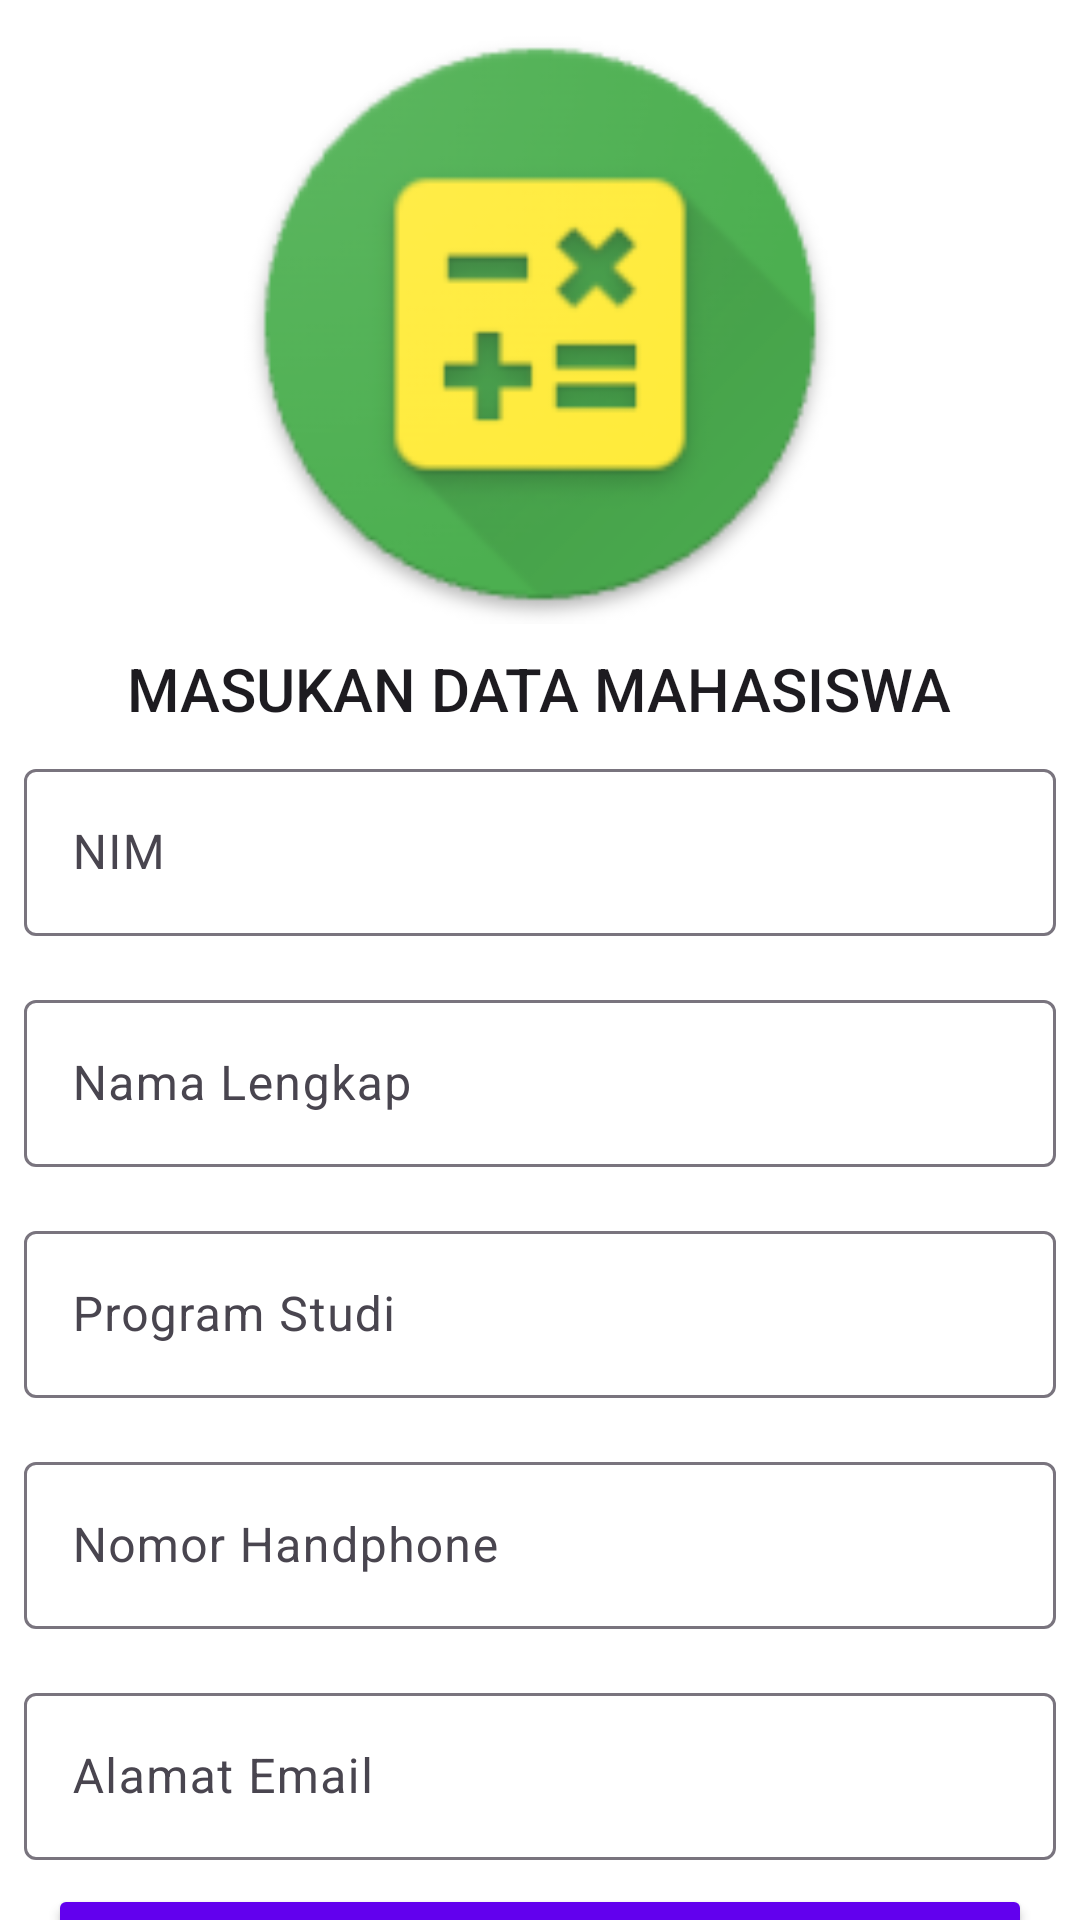

Layout XML and referenced resources for this Android screen:
<!-- AndroidManifest.xml: application theme Theme.AplikasiUAS -->
<!-- res/layout/activity_student.xml -->
<?xml version="1.0" encoding="utf-8"?>
<androidx.constraintlayout.widget.ConstraintLayout xmlns:android="http://schemas.android.com/apk/res/android"
    xmlns:app="http://schemas.android.com/apk/res-auto"
    xmlns:tools="http://schemas.android.com/tools"
    android:layout_width="match_parent"
    android:layout_height="match_parent"
    tools:context=".ui.studentid.StudentActivity">

    <androidx.core.widget.NestedScrollView
        android:layout_width="match_parent"
        android:layout_height="match_parent"
        app:layout_constraintBottom_toBottomOf="parent"
        app:layout_constraintEnd_toEndOf="parent"
        app:layout_constraintStart_toStartOf="parent"
        app:layout_constraintTop_toTopOf="parent">

        <LinearLayout
            android:layout_width="match_parent"
            android:layout_height="wrap_content"
            android:gravity="center"
            android:orientation="vertical">

            <ImageView
                android:layout_width="200dp"
                android:layout_height="200dp"
                android:layout_margin="8dp"
                android:scaleType="centerCrop"
                android:src="@mipmap/ic_launcher" />

            <TextView
                android:id="@+id/title"
                style="@style/TextAppearance.AppCompat.Title"
                android:layout_width="wrap_content"
                android:layout_height="wrap_content"
                android:text="Masukan Data Mahasiswa"
                android:textAllCaps="true"
                app:layout_constraintBottom_toBottomOf="parent"
                app:layout_constraintEnd_toEndOf="parent"
                app:layout_constraintStart_toStartOf="parent"
                app:layout_constraintTop_toTopOf="parent" />

            <com.google.android.material.textfield.TextInputLayout
                android:layout_width="match_parent"
                android:layout_height="wrap_content"
                android:layout_margin="8dp">

                <com.google.android.material.textfield.TextInputEditText
                    android:id="@+id/et_nim"
                    android:layout_width="match_parent"
                    android:layout_height="wrap_content"
                    android:hint="NIM"
                    android:inputType="number" />
            </com.google.android.material.textfield.TextInputLayout>

            <com.google.android.material.textfield.TextInputLayout
                android:layout_width="match_parent"
                android:layout_height="wrap_content"
                android:layout_margin="8dp">

                <com.google.android.material.textfield.TextInputEditText
                    android:id="@+id/et_fullName"
                    android:layout_width="match_parent"
                    android:layout_height="wrap_content"
                    android:hint="Nama Lengkap"
                    android:inputType="text" />
            </com.google.android.material.textfield.TextInputLayout>

            <com.google.android.material.textfield.TextInputLayout
                android:layout_width="match_parent"
                android:layout_height="wrap_content"
                android:layout_margin="8dp">

                <com.google.android.material.textfield.TextInputEditText
                    android:id="@+id/et_program"
                    android:layout_width="match_parent"
                    android:layout_height="wrap_content"
                    android:hint="Program Studi"
                    android:inputType="text" />
            </com.google.android.material.textfield.TextInputLayout>

            <com.google.android.material.textfield.TextInputLayout
                android:layout_width="match_parent"
                android:layout_height="wrap_content"
                android:layout_margin="8dp">

                <com.google.android.material.textfield.TextInputEditText
                    android:id="@+id/et_phoneNumber"
                    android:layout_width="match_parent"
                    android:layout_height="wrap_content"
                    android:hint="Nomor Handphone"
                    android:inputType="number" />
            </com.google.android.material.textfield.TextInputLayout>

            <com.google.android.material.textfield.TextInputLayout
                android:layout_width="match_parent"
                android:layout_height="wrap_content"
                android:layout_margin="8dp">

                <com.google.android.material.textfield.TextInputEditText
                    android:id="@+id/et_email"
                    android:layout_width="match_parent"
                    android:layout_height="wrap_content"
                    android:hint="Alamat Email"
                    android:inputType="textEmailAddress" />
            </com.google.android.material.textfield.TextInputLayout>


            <Button
                android:id="@+id/btn_save"
                style="@style/Widget.AppCompat.Button.Colored"
                android:layout_width="match_parent"
                android:layout_height="wrap_content"
                android:layout_marginHorizontal="16dp"
                android:text="Simpan" />

            <Button
                android:id="@+id/btn_list"
                style="@style/Widget.AppCompat.Button.Colored"
                android:layout_width="match_parent"
                android:layout_height="wrap_content"
                android:layout_marginHorizontal="16dp"
                android:text="Daftar Students" />
        </LinearLayout>

    </androidx.core.widget.NestedScrollView>

</androidx.constraintlayout.widget.ConstraintLayout>
<!-- resources referenced by this layout -->
<resources>
  <!-- mipmap ic_launcher: png bitmap (mipmap-hdpi, 5705 bytes) -->
  <style name="Theme.AplikasiUAS" parent="Base.Theme.AplikasiUAS">
          <item name="android:statusBarColor">@color/white</item>
          <item name="android:windowLightStatusBar">true</item> 
          <item name="android:navigationBarColor">@android:color/transparent</item>
      </style>
  <style name="Base.Theme.AplikasiUAS" parent="Theme.Material3.DayNight">
          
          
          <item name="colorPrimary">@color/colorPrimary</item>
          <item name="colorPrimaryDark">@color/colorPrimaryDark</item>
          <item name="colorAccent">@color/colorAccent</item>
          <item name="windowActionBar">false</item>
          <item name="windowNoTitle">true</item>
          <item name="android:windowBackground">@color/white</item>
      </style>
  <!-- not gathered from this repository: default colours our renderer supplied (Android Studio template values) -->
  <color name="white">#FFFFFFFF</color>
  <color name="colorPrimary">#FF6200EE</color>
  <color name="colorPrimaryDark">#FF3700B3</color>
  <color name="colorAccent">#FF03DAC5</color>
</resources>
